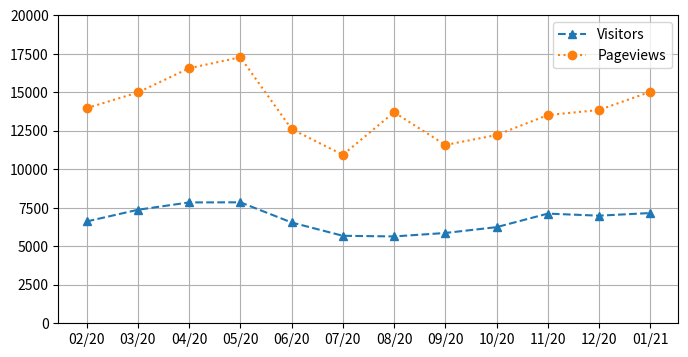

Write Python code to recreate this figure.
import matplotlib.pyplot as plt

months = ["02/20", "03/20", "04/20", "05/20", "06/20", "07/20",
          "08/20", "09/20", "10/20", "11/20", "12/20", "01/21"]
pageviews = [13968, 14989, 16562, 17272, 12609, 10940, 13701, 11577, 12224, 13520, 13849, 15031]
visitors  = [6611, 7370, 7848, 7855, 6545, 5681, 5639, 5864, 6242, 7121, 6987, 7159]

plt.figure(figsize = (8, 4))
plt.plot(months, visitors, "^--", label = "Visitors")
plt.plot(pageviews, "o:", label = "Pageviews")
plt.grid(True)
plt.ylim(0, 20000)
plt.legend()

plt.show()